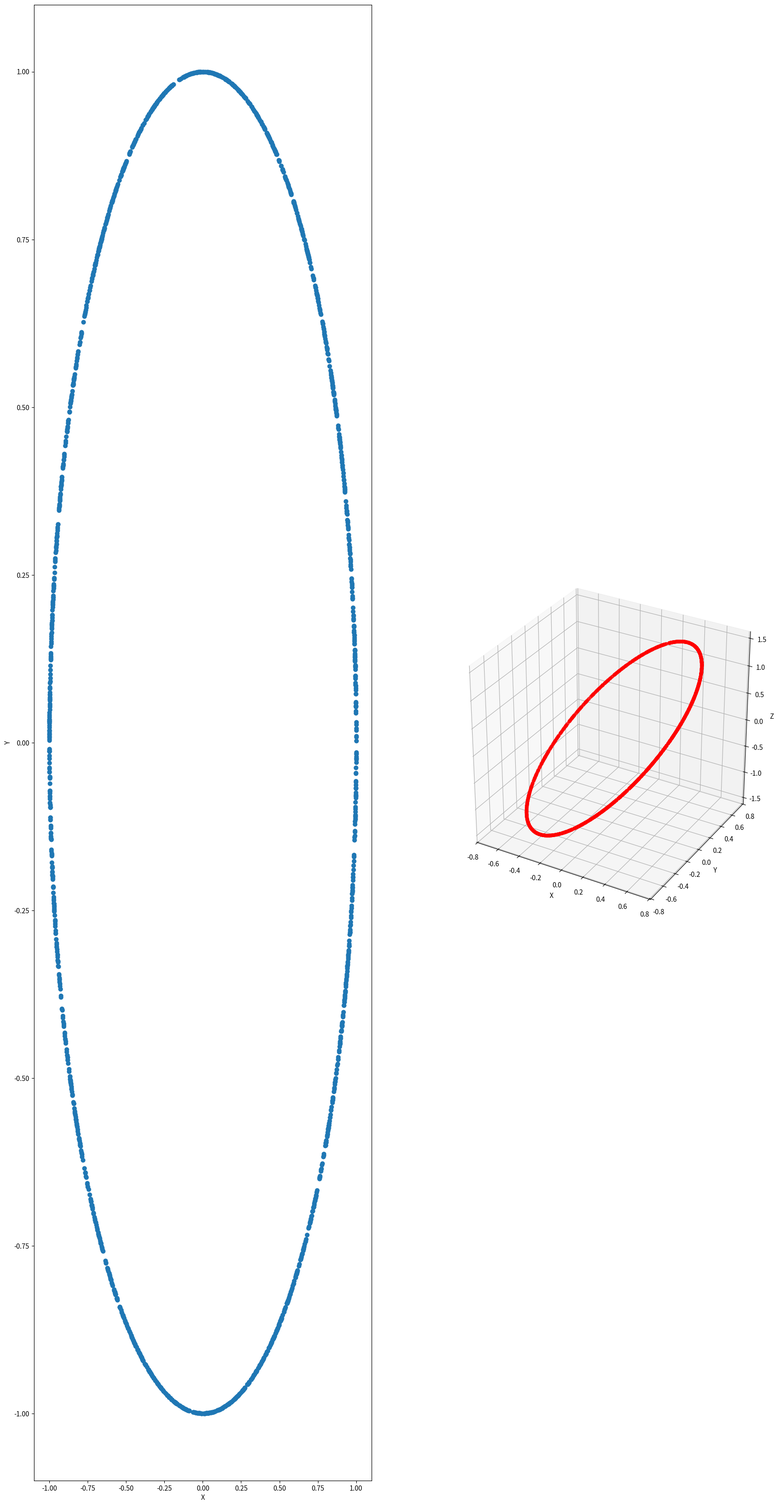
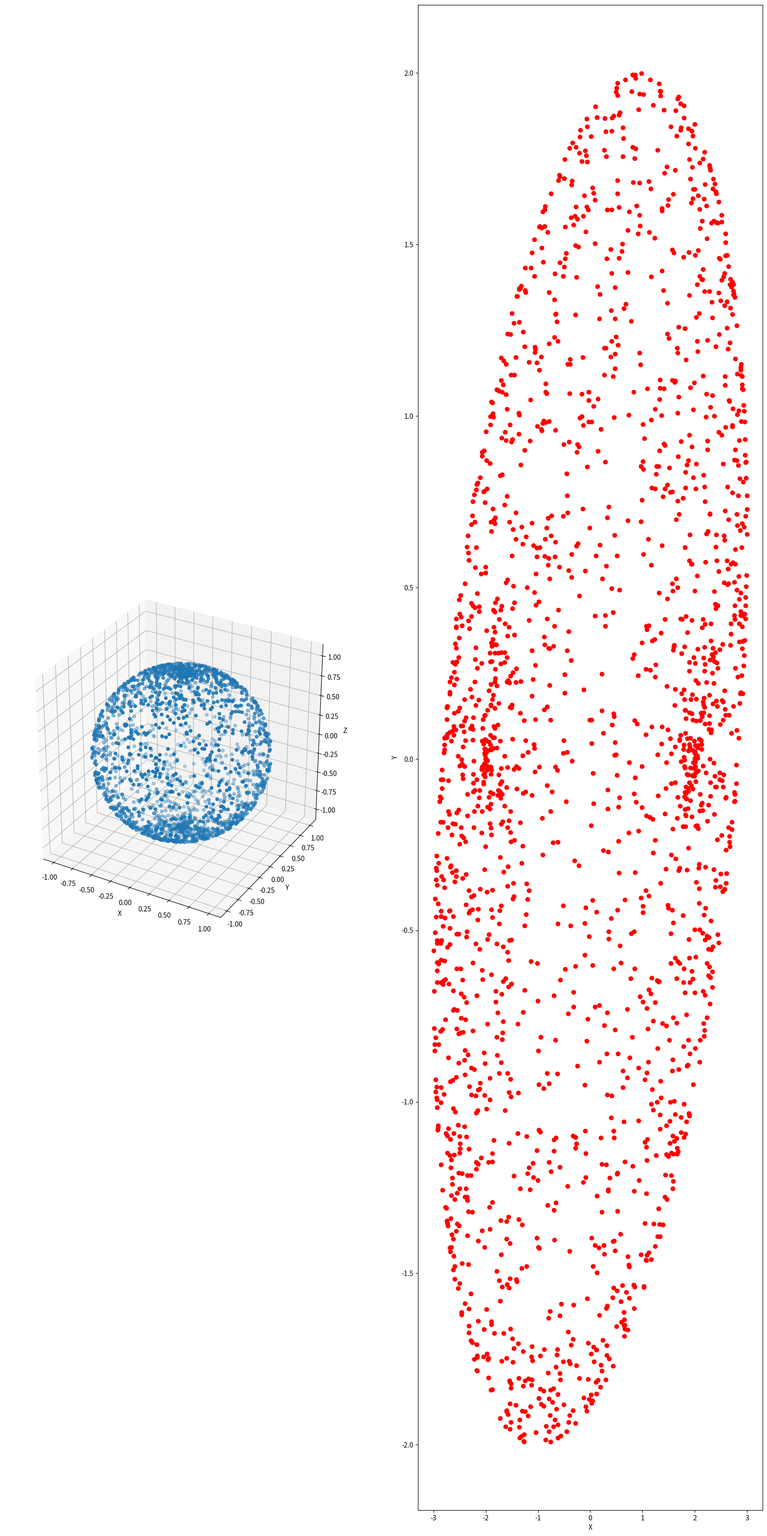
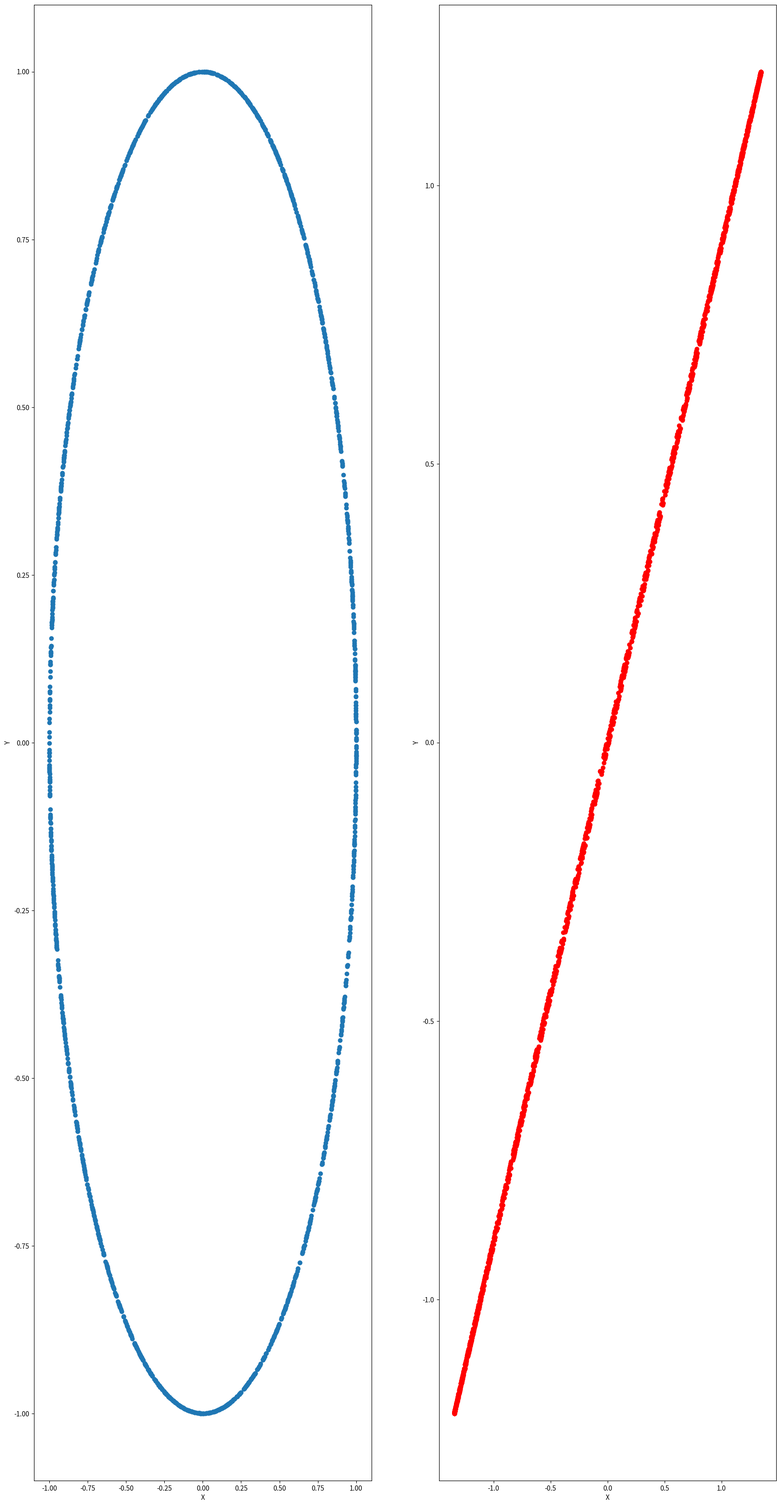
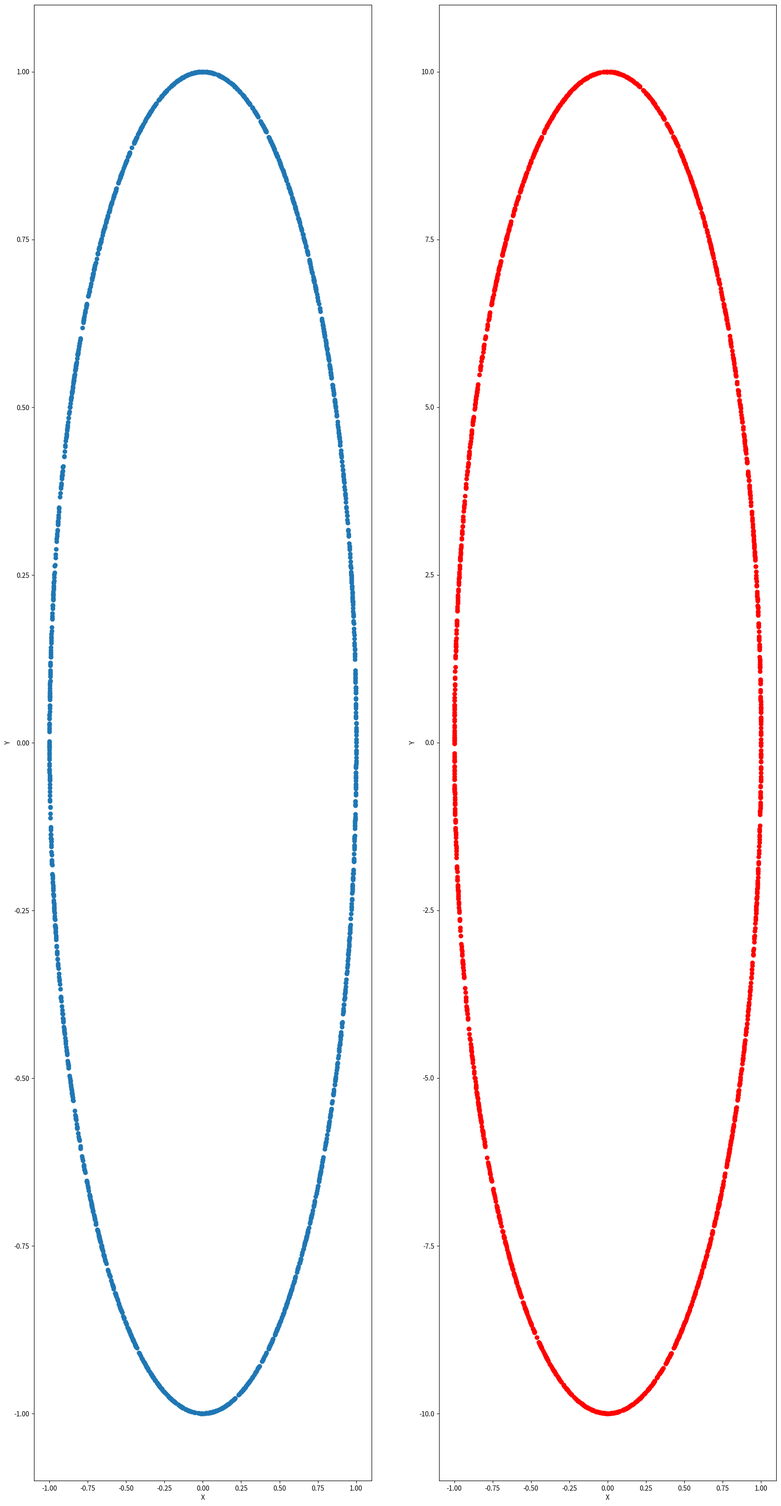
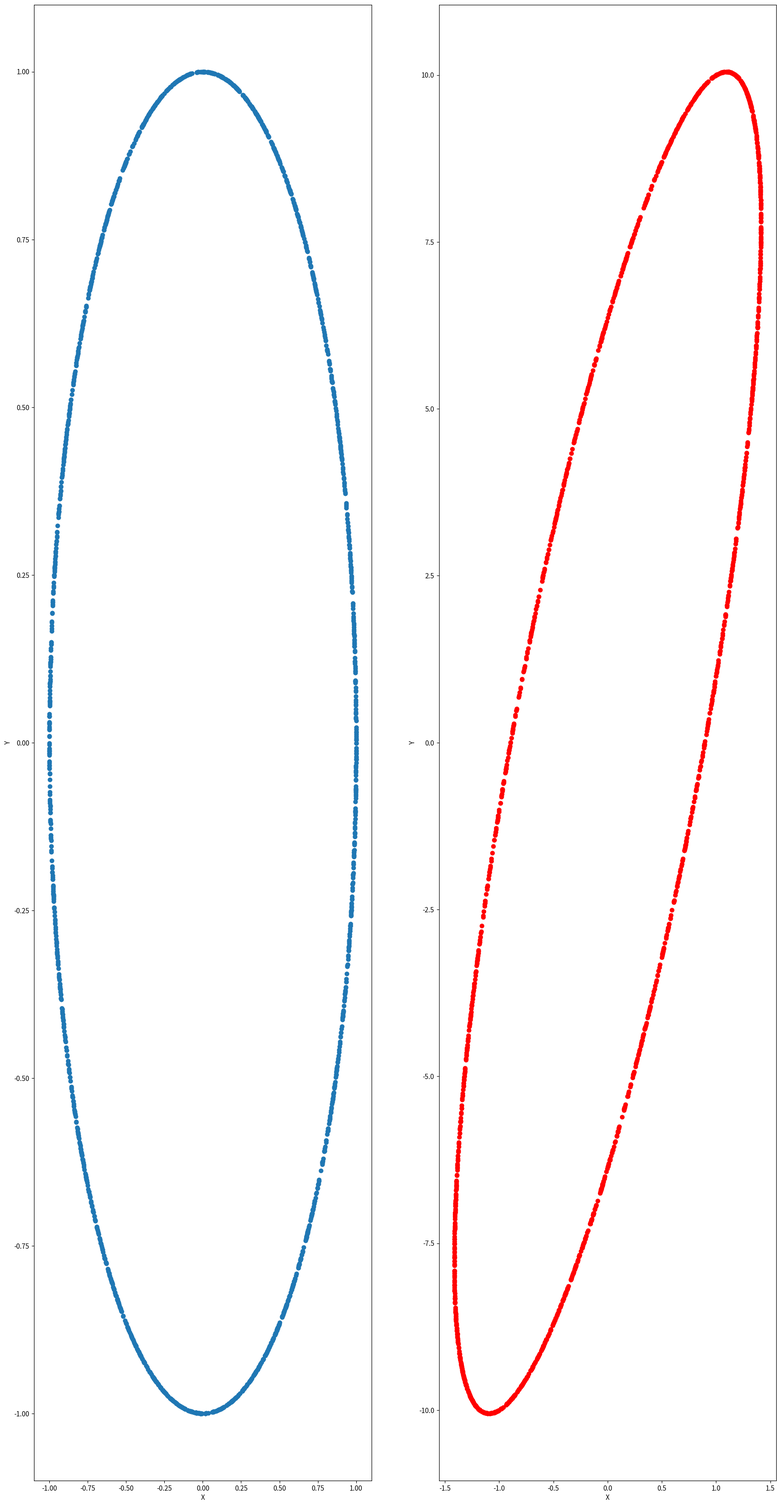
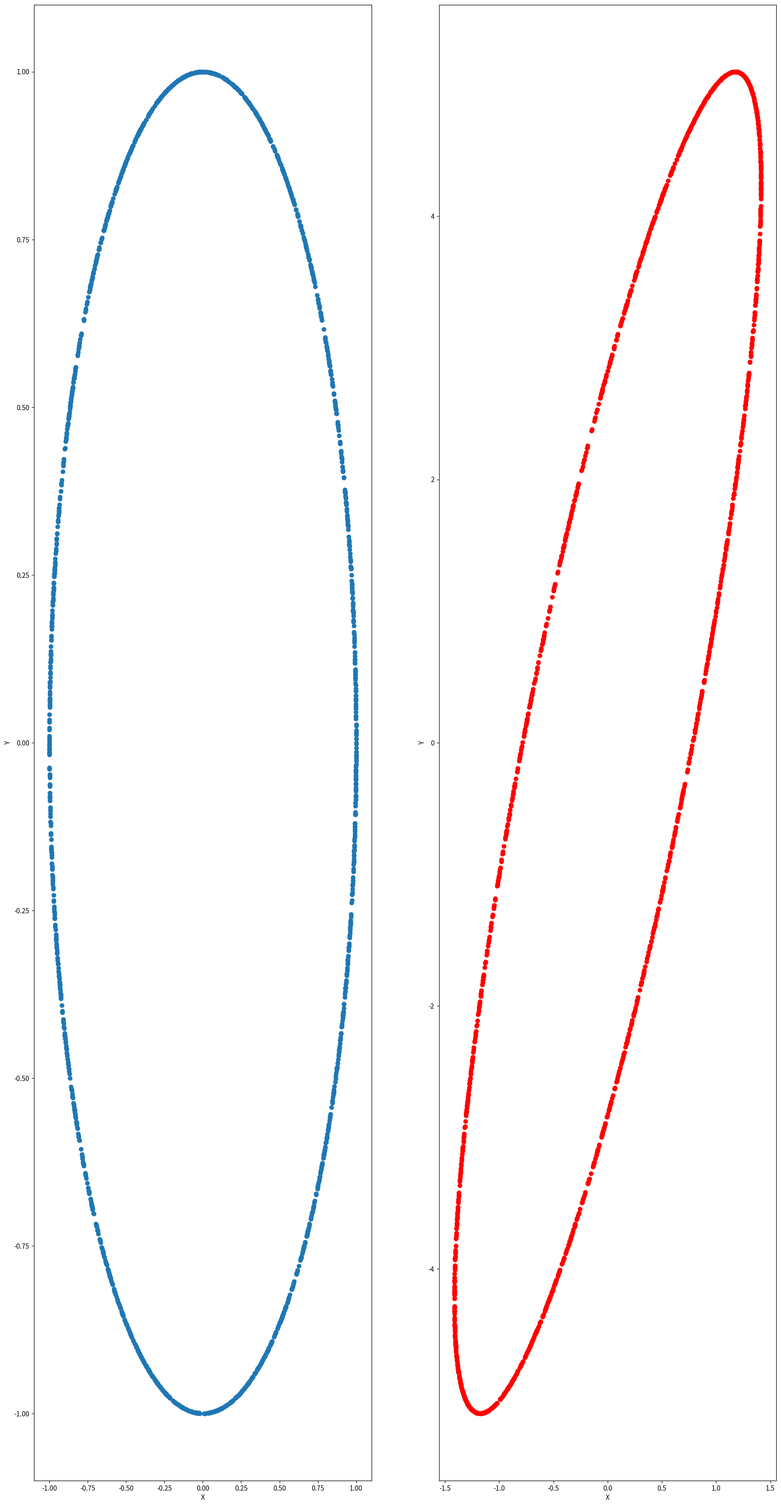
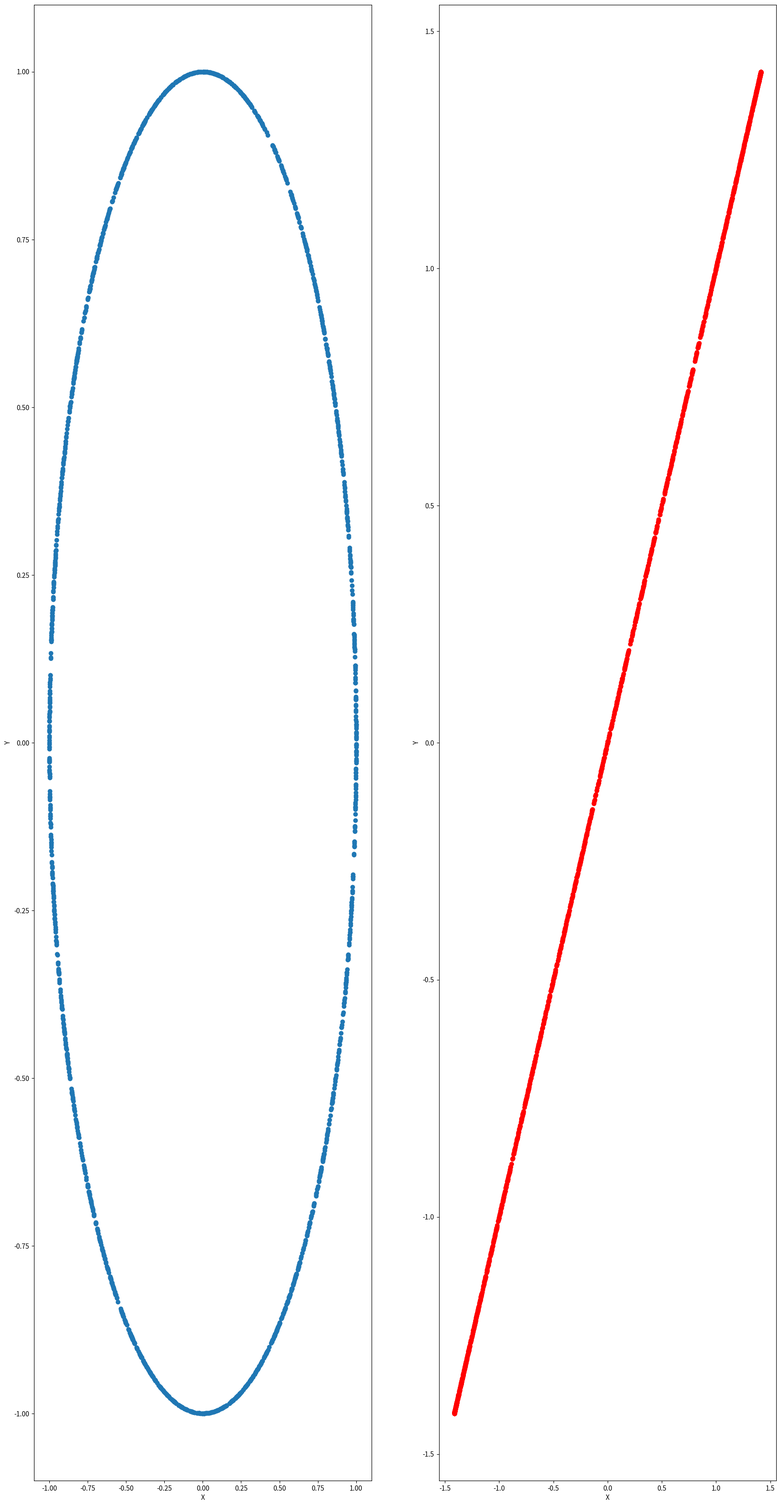
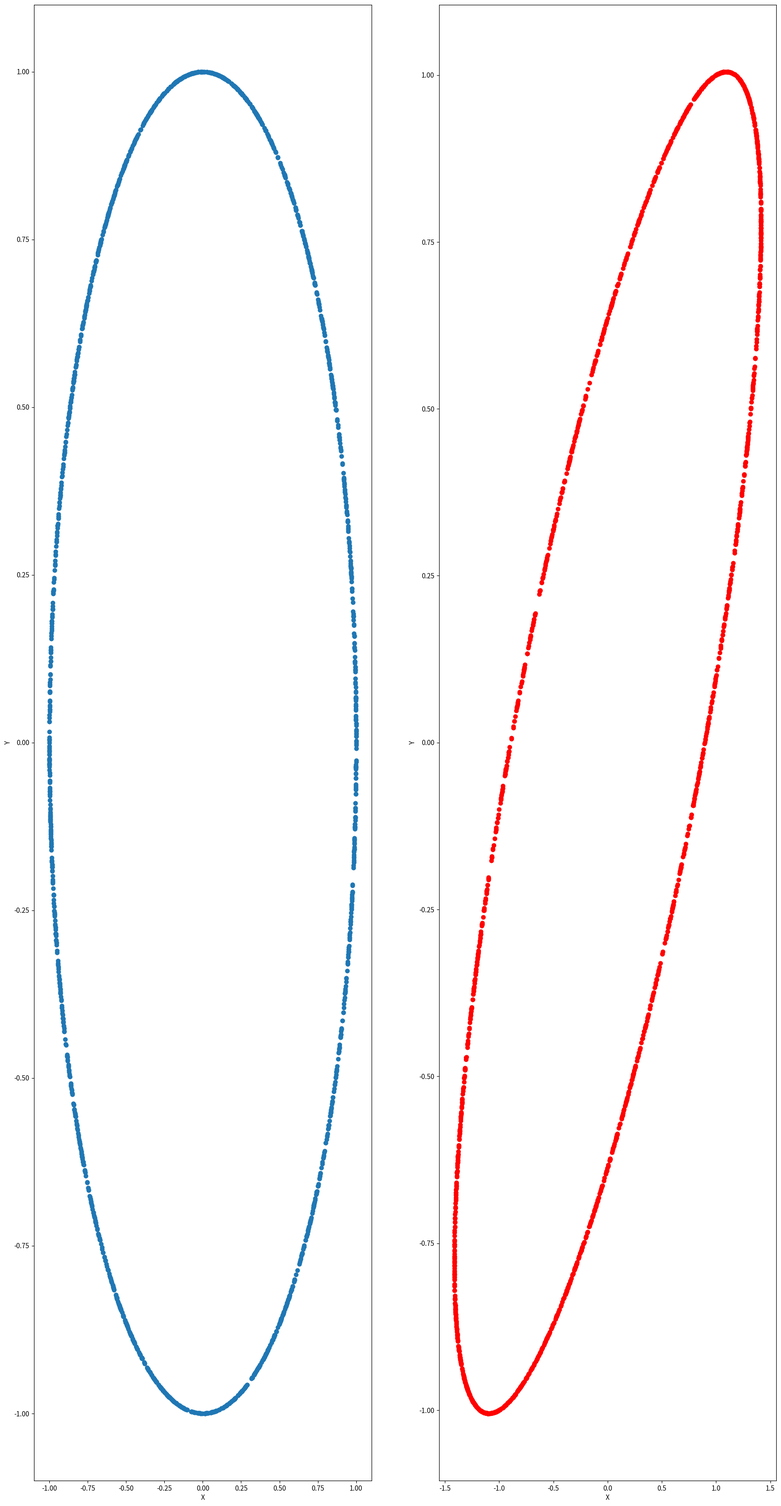
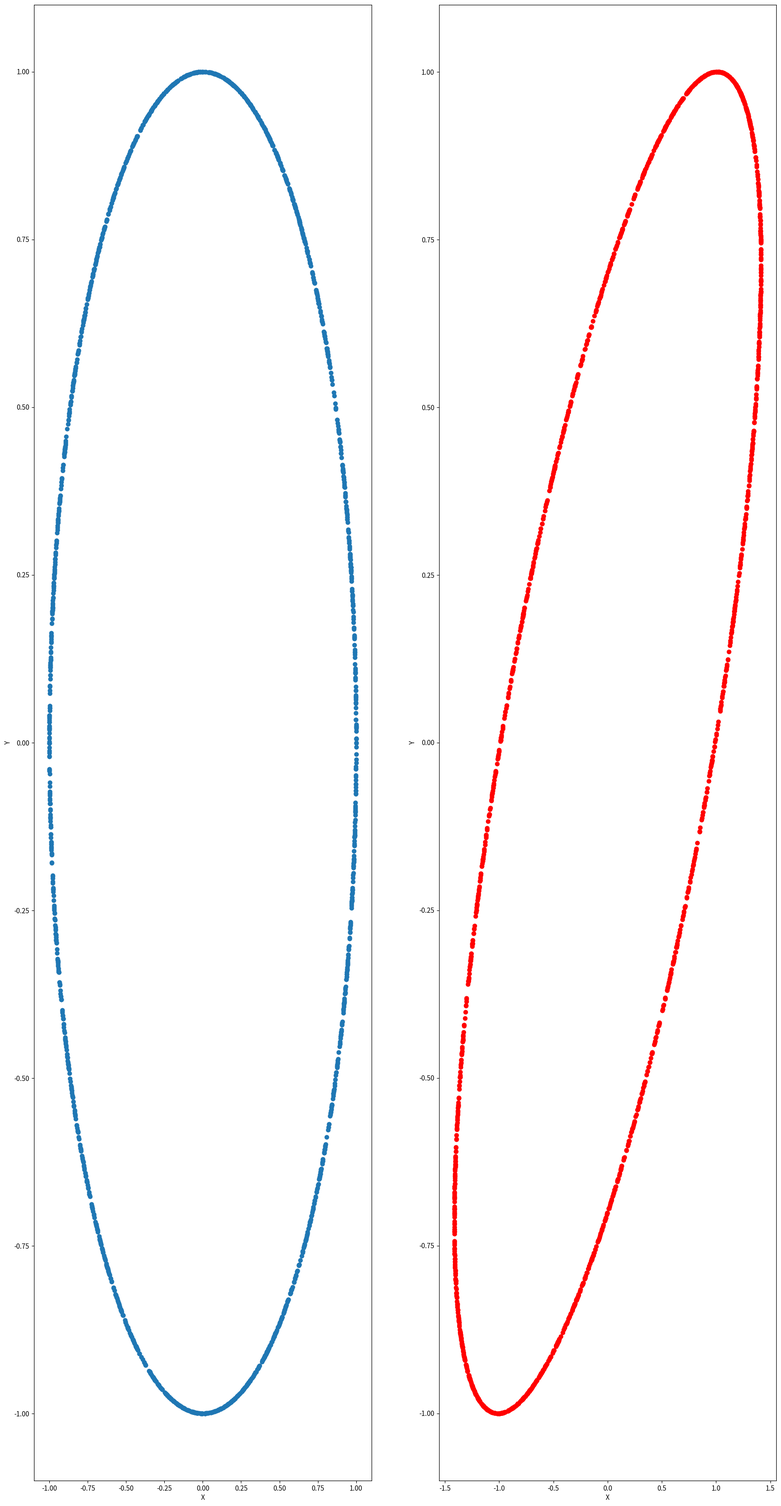
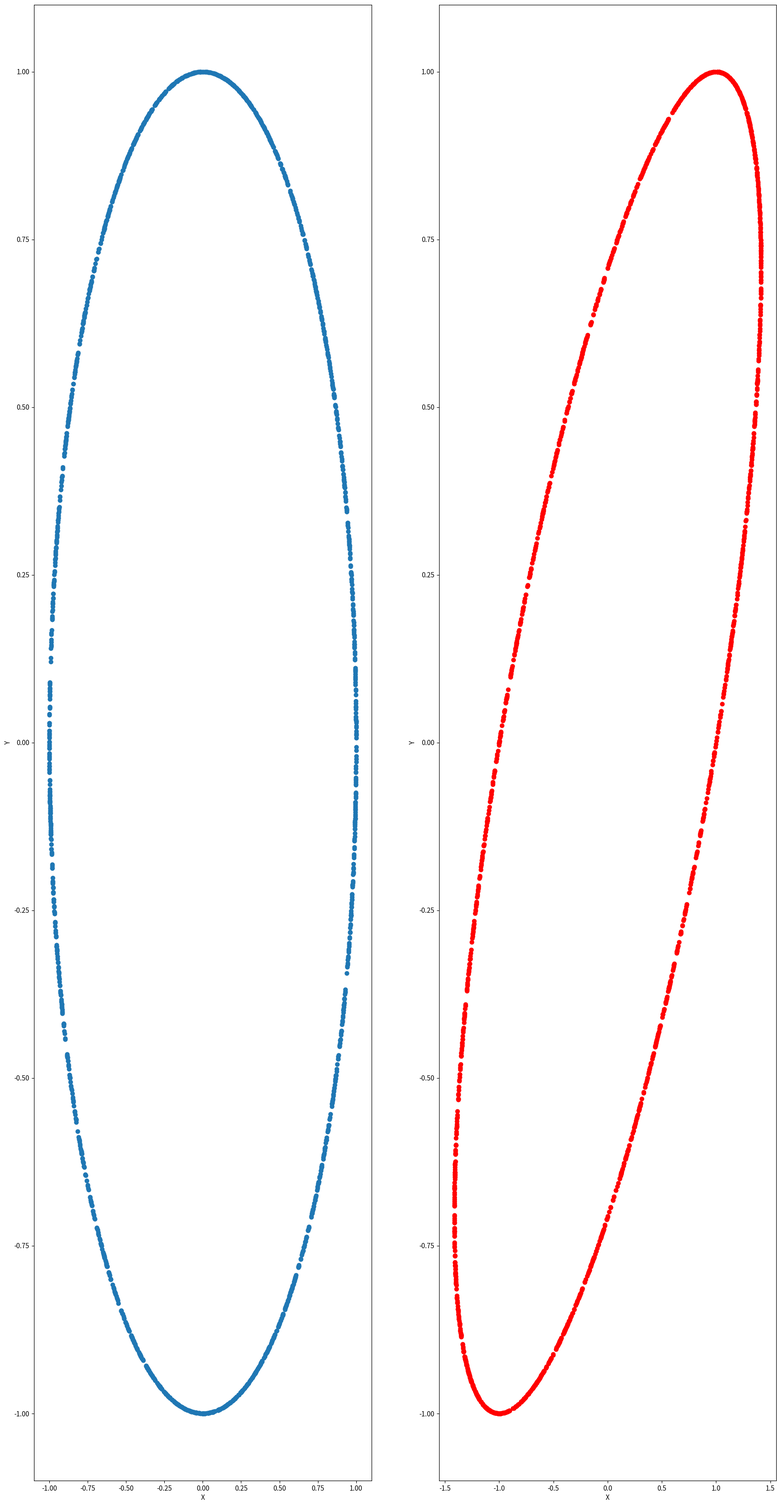
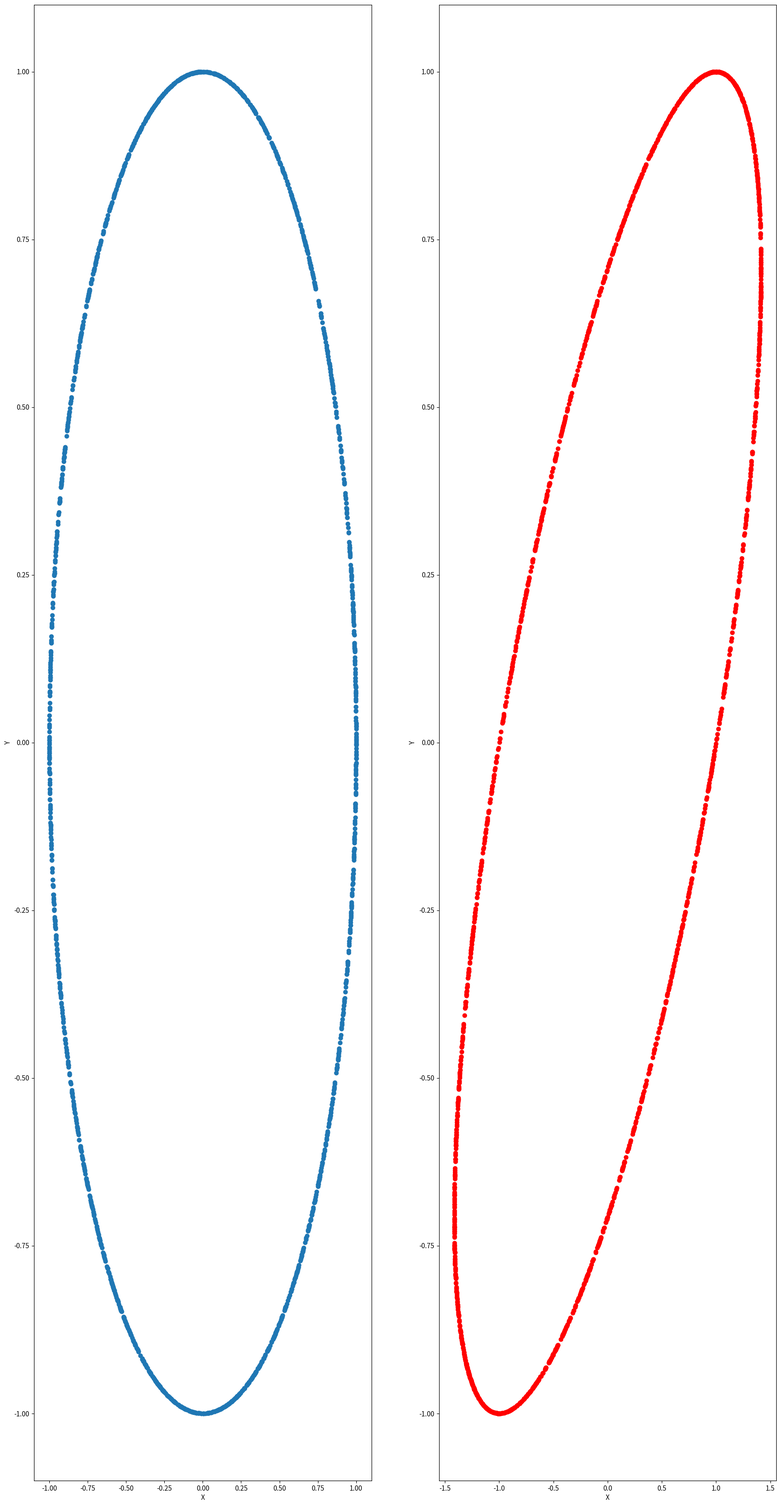

Reproduce these figures in Python, in order.
import numpy as np 
import matplotlib.pyplot as plt 
from mpl_toolkits import mplot3d
import math

def transform(A = None, save_path = None):
    print(A)
    print('Condition Number = ', np.linalg.cond(A))
    if A.shape[0] == A.shape[1]:
        print('Determinant: ', np.linalg.det(A))
    theta = np.random.uniform(low=0, high= 2* np.pi, size= (2000))
    phi = np.random.uniform(low=0, high=np.pi, size=(2000))
    points = np.zeros((A.shape[1], 2000))
    fig = plt.figure(figsize=(20, 40))
    if A.shape[1] == 2:
        points[0] = np.cos(theta)
        points[1] = np.sin(theta)
        ax = fig.add_subplot(1, 2, 1)
        ax.set_xlabel('X')
        ax.set_ylabel('Y')
        ax.scatter(points[0], points[1])
    else:
        points[0] = np.cos(theta) * np.sin(phi)
        points[1] = np.sin(theta) * np.sin(phi)
        points[2] = np.cos(phi)
        
        ax = fig.add_subplot(1, 2, 1, projection='3d')
        ax.set_aspect('equal')
        ax.set_xlabel('X')
        ax.set_ylabel('Y')
        ax.set_zlabel('Z')
        ax.scatter(points[0], points[1], points[2], zdir='z')

    points = np.dot(A, points)
    if A.shape[0] == 3:
        ax = fig.add_subplot(1, 2, 2, projection='3d')
        ax.set_aspect('equal')
        ax.set_xlabel('X')
        ax.set_ylabel('Y')
        ax.set_zlabel('Z')
        ax.scatter(points[0], points[1], points[2], zdir='z', c='r')
    else:
        ax = fig.add_subplot(1, 2, 2)
        ax.set_xlabel('X')
        ax.set_ylabel('Y')
        plt.scatter(points[0], points[1], c='r')
    # plt.savefig(save_path)
    plt.show()



transform(A = np.array([[-1/math.sqrt(2), 0], [0, 1/math.sqrt(2)], [-1, 1]]), save_path='plots/a.jpg')
transform(A = np.array([[-2, 1, 2], [0, 2, 0]]), save_path='plots/b.jpg')
transform(A = np.array([[1, 0.9], [0.9, 0.8]]), save_path='plots/a.jpg')
transform(A = np.array([[1, 0], [0, -10]]), save_path='plots/a.jpg')
transform(A = np.array([[1, 1], [1, 10]]), save_path='plots/a.jpg')
transform(A = np.array([[1, 1], [1, 5]]), save_path='plots/a.jpg')
transform(A = np.array([[1, 1], [1, 1]]), save_path='plots/a.jpg')
transform(A = np.array([[1, 1], [1, 0.1]]), save_path='plots/a.jpg')
transform(A = np.array([[1, 1], [1, 0.01]]), save_path='plots/a.jpg')
transform(A = np.array([[1, 1], [1, 0.0001]]), save_path='plots/a.jpg')    
transform(A = np.array([[1, 1], [1, 0]]), save_path='plots/a.jpg')
